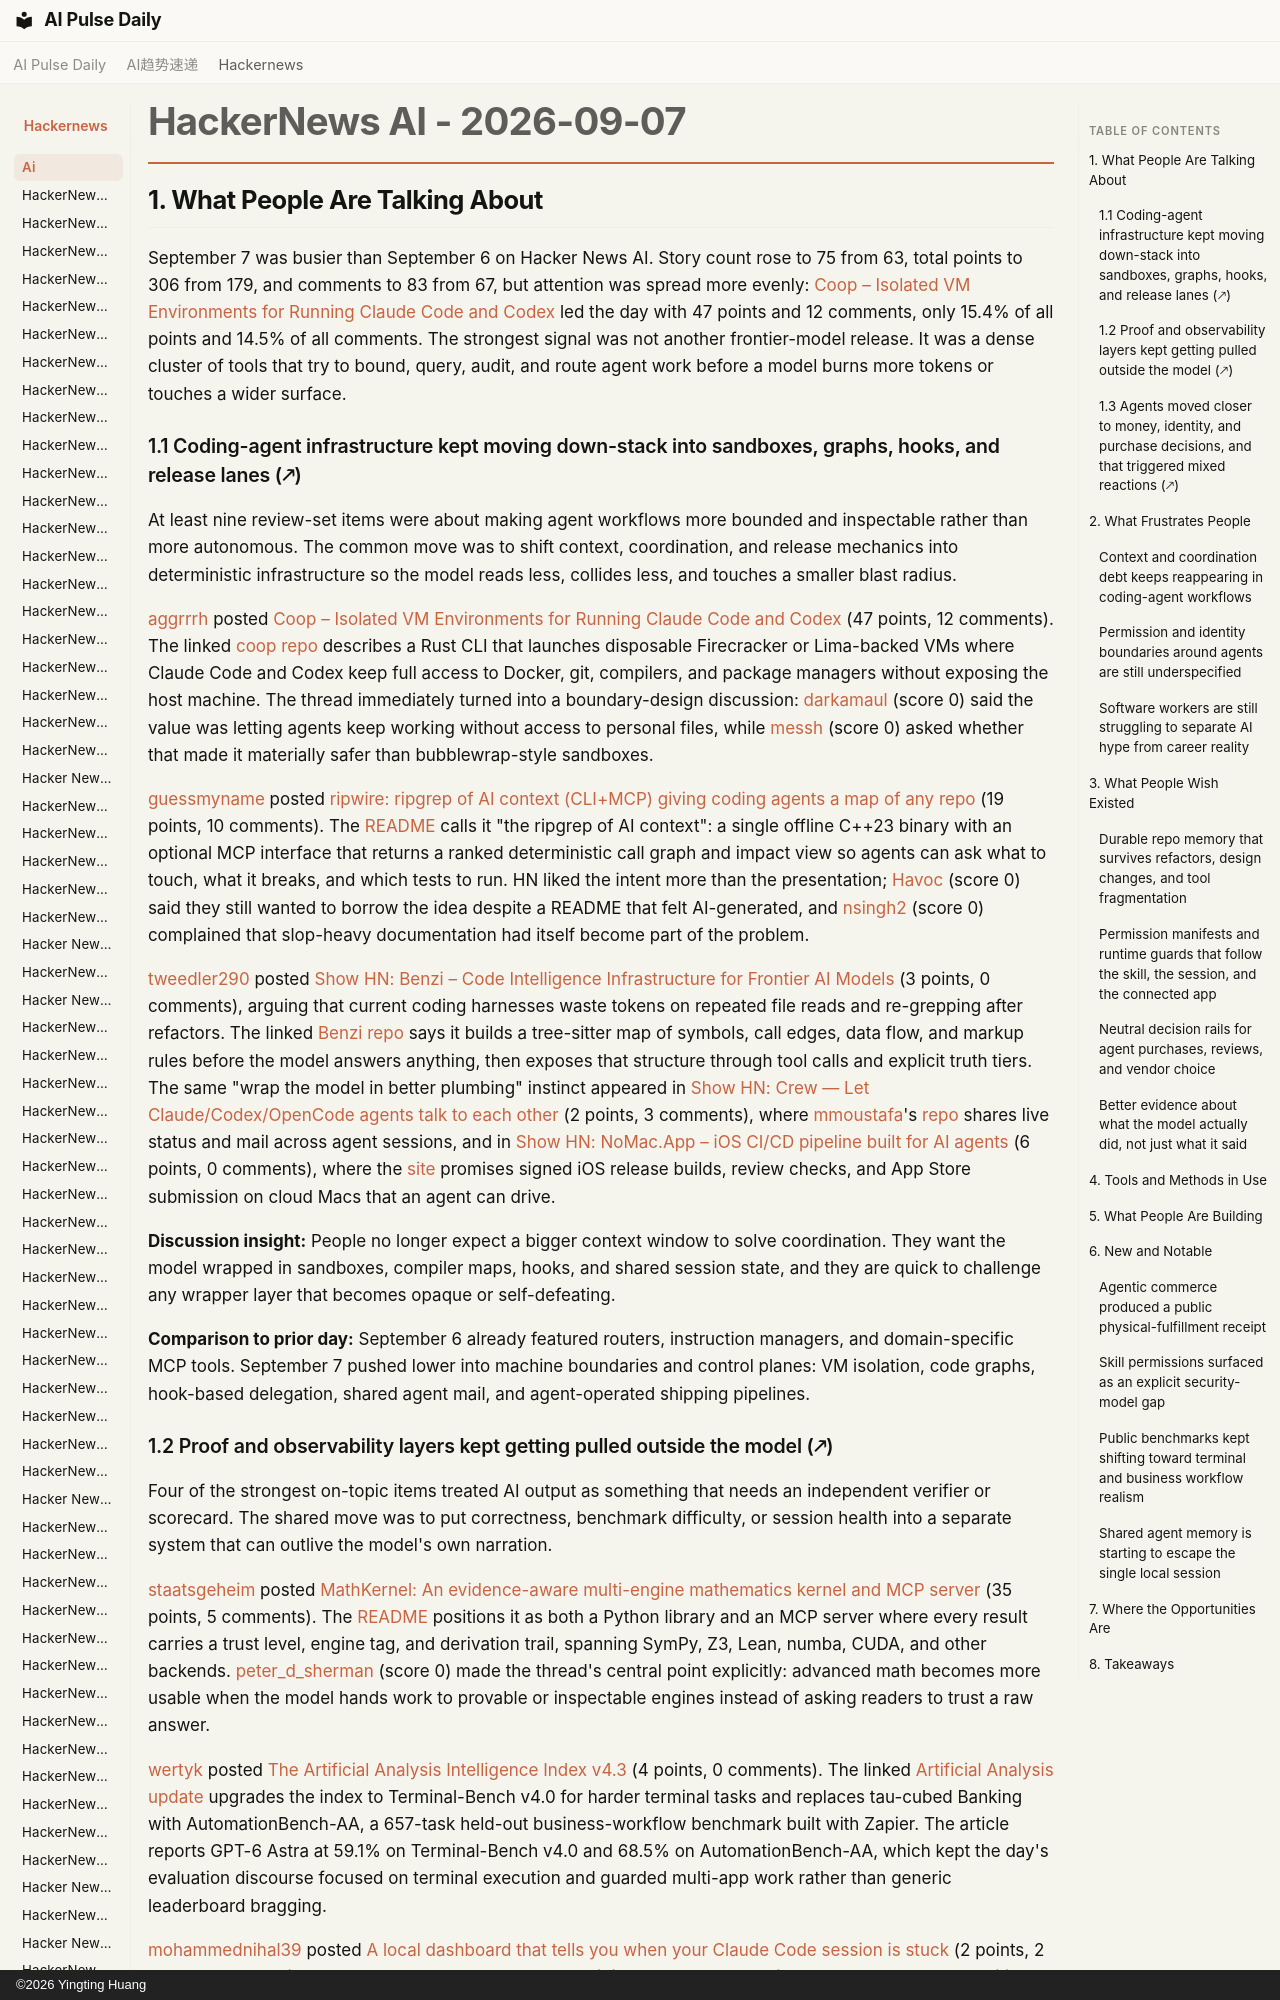

repository: vibewatch/vibewatch.github.io · page: hackernews/ai/2026-09-07/index.html · generator: mkdocs · copyright: ©2026 Yingting Huang

# HackerNews AI - 2026-09-07

## 1. What People Are Talking About

September 7 was busier than September 6 on Hacker News AI. Story count rose to 75 from 63, total points to 306 from 179, and comments to 83 from 67, but attention was spread more evenly: [Coop – Isolated VM Environments for Running Claude Code and Codex](https://news.ycombinator.com/item?id=49593842) led the day with 47 points and 12 comments, only 15.4% of all points and 14.5% of all comments. The strongest signal was not another frontier-model release. It was a dense cluster of tools that try to bound, query, audit, and route agent work before a model burns more tokens or touches a wider surface.

### 1.1 Coding-agent infrastructure kept moving down-stack into sandboxes, graphs, hooks, and release lanes (🡕)

At least nine review-set items were about making agent workflows more bounded and inspectable rather than more autonomous. The common move was to shift context, coordination, and release mechanics into deterministic infrastructure so the model reads less, collides less, and touches a smaller blast radius.

[aggrrrh](https://news.ycombinator.com/user?id=aggrrrh) posted [Coop – Isolated VM Environments for Running Claude Code and Codex](https://news.ycombinator.com/item?id=49593842) (47 points, 12 comments). The linked [coop repo](https://github.com/trailofbits/coop) describes a Rust CLI that launches disposable Firecracker or Lima-backed VMs where Claude Code and Codex keep full access to Docker, git, compilers, and package managers without exposing the host machine. The thread immediately turned into a boundary-design discussion: [darkamaul](https://news.ycombinator.com/user?id=darkamaul) (score 0) said the value was letting agents keep working without access to personal files, while [messh](https://news.ycombinator.com/user?id=messh) (score 0) asked whether that made it materially safer than bubblewrap-style sandboxes.

[guessmyname](https://news.ycombinator.com/user?id=guessmyname) posted [ripwire: ripgrep of AI context (CLI+MCP) giving coding agents a map of any repo](https://news.ycombinator.com/item?id=49593050) (19 points, 10 comments). The [README](https://github.com/redhat-et/ripwire) calls it "the ripgrep of AI context": a single offline C++23 binary with an optional MCP interface that returns a ranked deterministic call graph and impact view so agents can ask what to touch, what it breaks, and which tests to run. HN liked the intent more than the presentation; [Havoc](https://news.ycombinator.com/user?id=Havoc) (score 0) said they still wanted to borrow the idea despite a README that felt AI-generated, and [nsingh2](https://news.ycombinator.com/user?id=nsingh2) (score 0) complained that slop-heavy documentation had itself become part of the problem.

[tweedler290](https://news.ycombinator.com/user?id=tweedler290) posted [Show HN: Benzi – Code Intelligence Infrastructure for Frontier AI Models](https://news.ycombinator.com/item?id=49599867) (3 points, 0 comments), arguing that current coding harnesses waste tokens on repeated file reads and re-grepping after refactors. The linked [Benzi repo](https://github.com/oooscoos/Benzi) says it builds a tree-sitter map of symbols, call edges, data flow, and markup rules before the model answers anything, then exposes that structure through tool calls and explicit truth tiers. The same "wrap the model in better plumbing" instinct appeared in [Show HN: Crew — Let Claude/Codex/OpenCode agents talk to each other](https://news.ycombinator.com/item?id=49595212) (2 points, 3 comments), where [mmoustafa](https://news.ycombinator.com/user?id=mmoustafa)'s [repo](https://github.com/0xmmo/crew/) shares live status and mail across agent sessions, and in [Show HN: NoMac.App – iOS CI/CD pipeline built for AI agents](https://news.ycombinator.com/item?id=49597570) (6 points, 0 comments), where the [site](https://nomac.app) promises signed iOS release builds, review checks, and App Store submission on cloud Macs that an agent can drive.

**Discussion insight:** People no longer expect a bigger context window to solve coordination. They want the model wrapped in sandboxes, compiler maps, hooks, and shared session state, and they are quick to challenge any wrapper layer that becomes opaque or self-defeating.

**Comparison to prior day:** September 6 already featured routers, instruction managers, and domain-specific MCP tools. September 7 pushed lower into machine boundaries and control planes: VM isolation, code graphs, hook-based delegation, shared agent mail, and agent-operated shipping pipelines.
